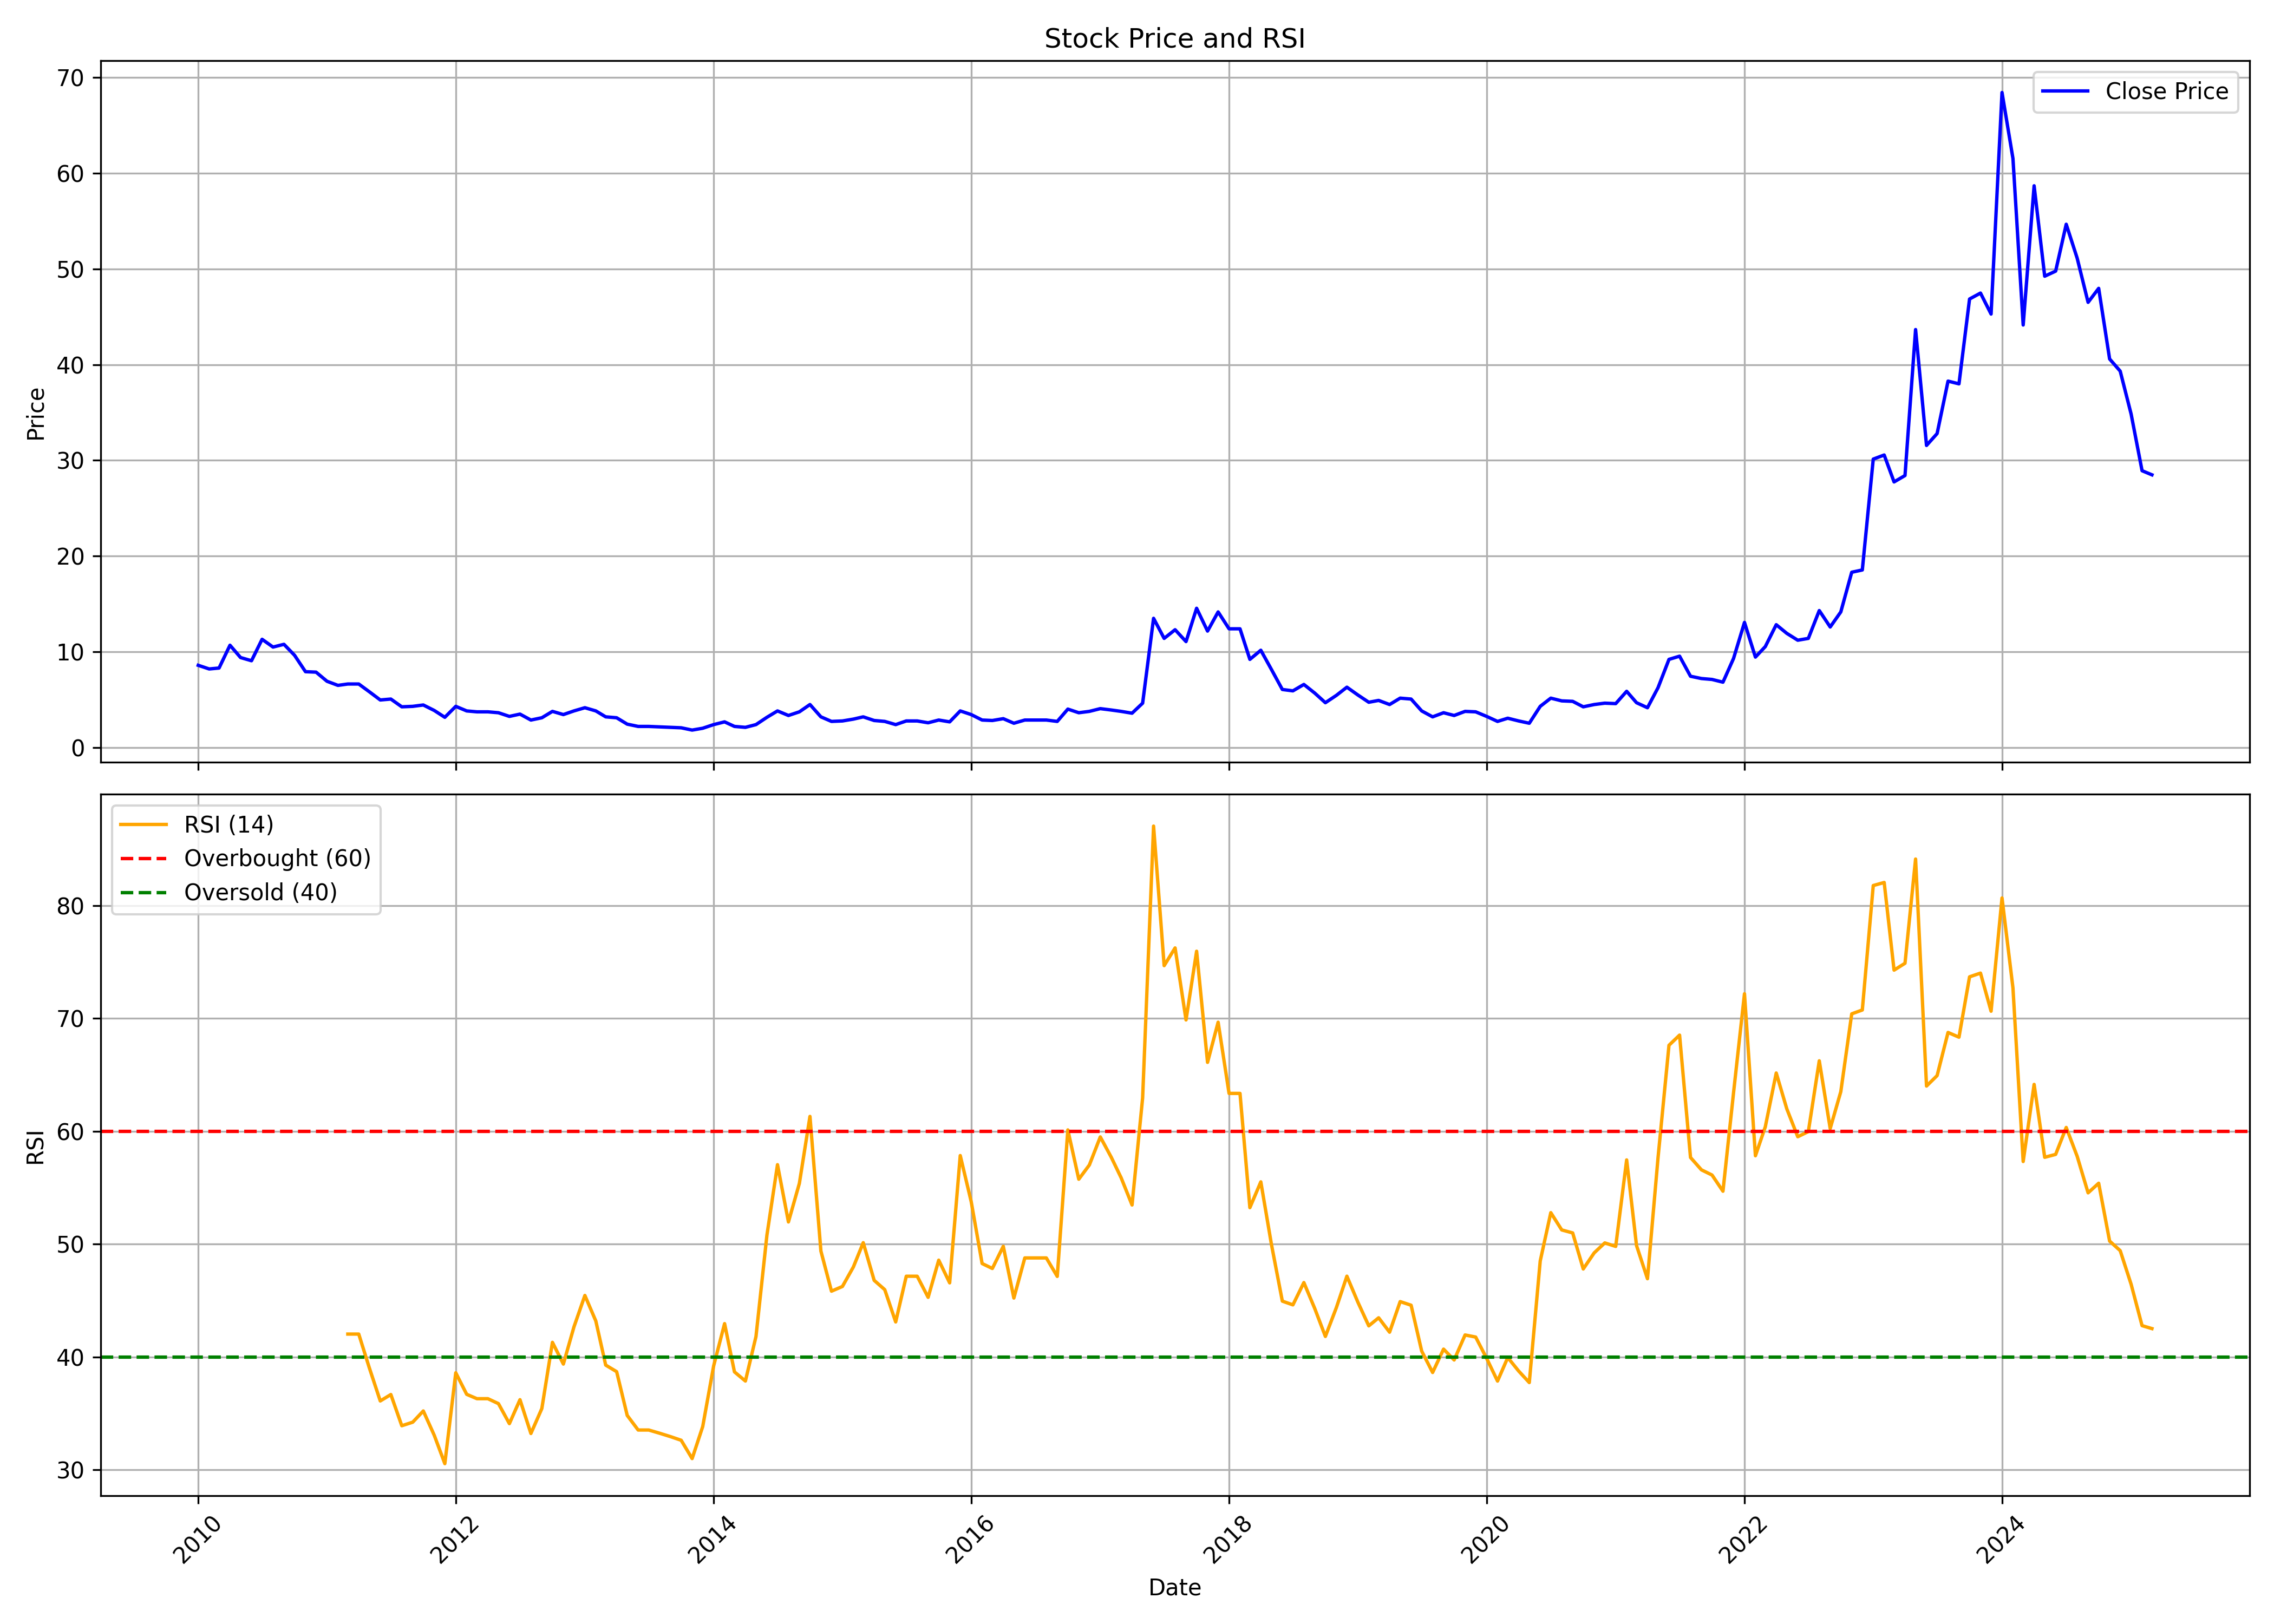

The file beside this chart, header and first rows:
, date, symbol, open, high, low, close, volume, rsi
0, 2010-01-01, MAGNUM, 8.487, 11.63, 8.201, 8.582, 1155415, 
1, 2010-02-01, MAGNUM, 8.82, 9.44, 7.962, 8.201, 175633, 
2, 2010-03-01, MAGNUM, 8.201, 9.011, 7.628, 8.296, 354488, 
3, 2010-04-01, MAGNUM, 8.82, 11.3, 8.105, 10.68, 902335, 
4, 2010-05-01, MAGNUM, 10.39, 11.3, 9.059, 9.393, 539864, 
5, 2010-06-01, MAGNUM, 9.536, 9.869, 8.916, 9.059, 281516, 
6, 2010-07-01, MAGNUM, 9.011, 12.3, 8.963, 11.3, 1888443, 
7, 2010-08-01, MAGNUM, 11.68, 12.3, 10.16, 10.49, 1122991, 
8, 2010-09-01, MAGNUM, 10.39, 11.49, 9.869, 10.78, 526155, 
9, 2010-10-01, MAGNUM, 10.73, 11.35, 9.583, 9.631, 433702, 
10, 2010-11-01, MAGNUM, 9.679, 9.965, 7.247, 7.915, 359478, 
11, 2010-12-01, MAGNUM, 7.962, 8.963, 7.295, 7.867, 328026, 
12, 2011-01-01, MAGNUM, 7.867, 8.296, 6.675, 6.913, 211852, 
13, 2011-02-01, MAGNUM, 7.056, 7.056, 5.721, 6.484, 189960, 
14, 2011-03-01, MAGNUM, 6.293, 7.247, 5.245, 6.627, 479350, 42.02
15, 2011-04-01, MAGNUM, 6.389, 7.533, 6.246, 6.627, 214642, 42.02
16, 2011-05-01, MAGNUM, 6.627, 6.723, 5.721, 5.817, 109714, 39.03
17, 2011-06-01, MAGNUM, 5.769, 6.341, 4.72, 4.958, 126445, 36.1
18, 2011-07-01, MAGNUM, 4.768, 6.103, 4.768, 5.054, 100716, 36.67
19, 2011-08-01, MAGNUM, 4.863, 5.388, 4.053, 4.243, 125688, 33.9
20, 2011-09-01, MAGNUM, 4.243, 5.149, 3.814, 4.291, 95858, 34.22
21, 2011-10-01, MAGNUM, 4.577, 4.958, 3.814, 4.434, 110376, 35.21
22, 2011-11-01, MAGNUM, 4.243, 5.435, 3.433, 3.862, 156608, 33.06
23, 2011-12-01, MAGNUM, 4.243, 4.243, 2.432, 3.147, 231487, 30.54
24, 2012-01-01, MAGNUM, 3.147, 4.386, 2.813, 4.291, 131762, 38.59
25, 2012-02-01, MAGNUM, 4.386, 4.482, 3.719, 3.814, 83786, 36.68
26, 2012-03-01, MAGNUM, 4.005, 4.72, 3.29, 3.719, 117432, 36.3
27, 2012-04-01, MAGNUM, 3.719, 4.243, 3.337, 3.719, 67835, 36.3
28, 2012-05-01, MAGNUM, 3.814, 4.196, 2.861, 3.624, 91446, 35.86
29, 2012-06-01, MAGNUM, 3.576, 3.957, 2.908, 3.242, 104275, 34.09
30, 2012-07-01, MAGNUM, 3.433, 3.91, 3.194, 3.48, 106887, 36.21
31, 2012-08-01, MAGNUM, 3.814, 3.862, 2.432, 2.861, 137922, 33.21
32, 2012-09-01, MAGNUM, 2.861, 3.147, 2.384, 3.099, 189305, 35.43
33, 2012-10-01, MAGNUM, 3.147, 4.053, 2.956, 3.767, 195466, 41.29
34, 2012-11-01, MAGNUM, 3.91, 4.005, 3.385, 3.433, 39894, 39.37
35, 2012-12-01, MAGNUM, 3.433, 3.814, 3.337, 3.814, 112539, 42.66
36, 2013-01-01, MAGNUM, 3.814, 5.721, 3.814, 4.148, 297586, 45.45
37, 2013-02-01, MAGNUM, 4.291, 4.291, 3.624, 3.814, 58709, 43.18
38, 2013-03-01, MAGNUM, 3.814, 4.243, 3.194, 3.194, 97563, 39.27
39, 2013-04-01, MAGNUM, 3.337, 3.385, 2.861, 3.099, 4926, 38.69
40, 2013-05-01, MAGNUM, 3.099, 3.099, 2.432, 2.432, 10824, 34.81
41, 2013-06-01, MAGNUM, 2.432, 2.432, 2.193, 2.193, 11574, 33.52
42, 2013-07-01, MAGNUM, 2.193, 2.384, 2.193, 2.193, 2785, 33.52
43, 2013-08-01, MAGNUM, 2.241, 2.241, 2.05, 2.146, 5117, 33.24
44, 2013-09-01, MAGNUM, 2.146, 2.241, 1.812, 2.098, 11806, 32.93
45, 2013-10-01, MAGNUM, 2.002, 2.241, 1.955, 2.05, 22552, 32.61
46, 2013-11-01, MAGNUM, 2.05, 2.05, 1.716, 1.812, 13353, 30.99
47, 2013-12-01, MAGNUM, 1.859, 2.002, 1.812, 2.002, 12570, 33.83
48, 2014-01-01, MAGNUM, 2.098, 2.67, 2.098, 2.384, 17082, 39.2
49, 2014-02-01, MAGNUM, 2.479, 2.718, 2.432, 2.67, 15980, 42.95
50, 2014-03-01, MAGNUM, 2.575, 2.575, 2.098, 2.193, 56441, 38.67
51, 2014-04-01, MAGNUM, 2.193, 2.241, 2.05, 2.098, 10996, 37.86
52, 2014-05-01, MAGNUM, 2.098, 2.622, 2.002, 2.384, 51304, 41.81
53, 2014-06-01, MAGNUM, 2.289, 3.147, 2.289, 3.147, 51356, 50.79
54, 2014-07-01, MAGNUM, 3.194, 4.243, 3.004, 3.814, 91365, 57.03
55, 2014-08-01, MAGNUM, 3.624, 3.91, 3.242, 3.337, 92415, 51.96
56, 2014-09-01, MAGNUM, 3.337, 4.386, 3.051, 3.719, 166851, 55.38
57, 2014-10-01, MAGNUM, 3.576, 4.672, 2.908, 4.482, 120159, 61.31
58, 2014-11-01, MAGNUM, 4.291, 4.768, 3.194, 3.194, 82477, 49.38
59, 2014-12-01, MAGNUM, 3.099, 3.337, 2.718, 2.718, 69524, 45.82
... 123 more rows
